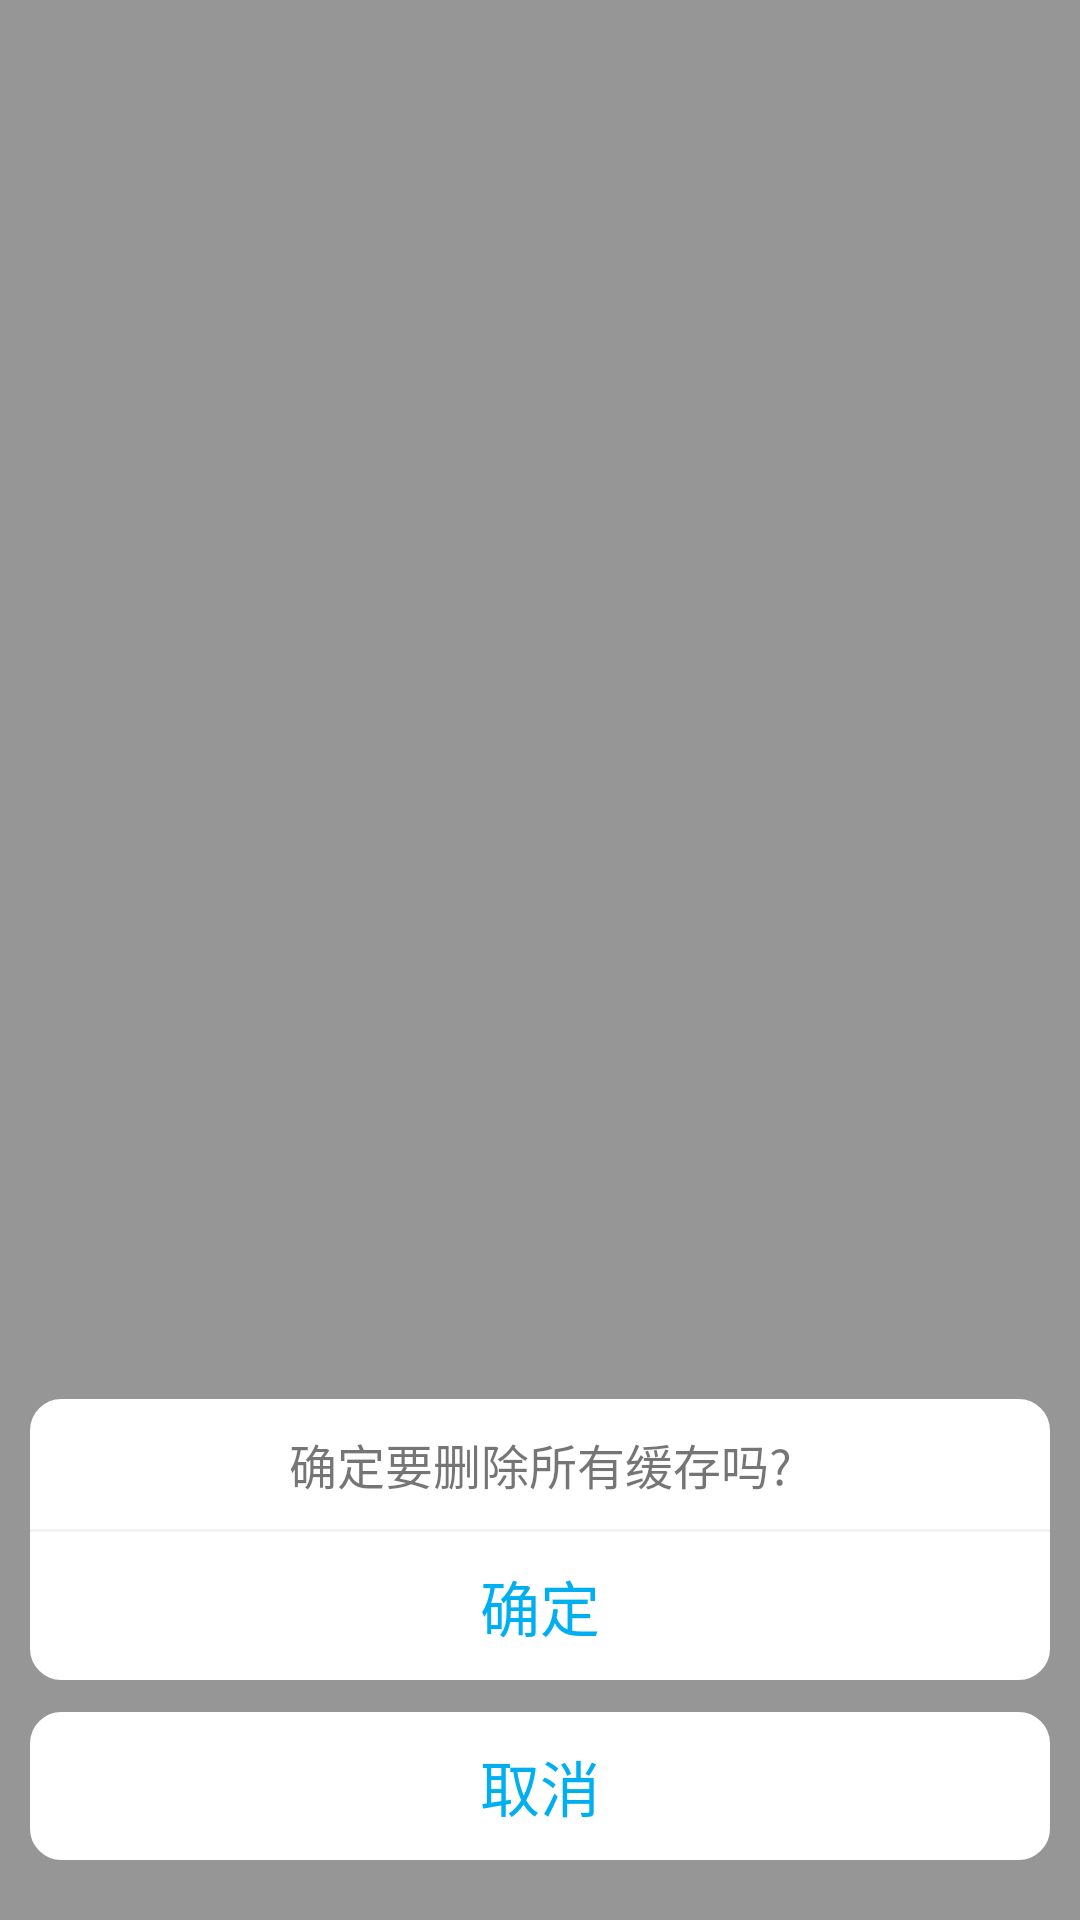

Produce the Android XML layout that renders to this screen, including the resource entries it uses.
<!-- AndroidManifest.xml: application theme AppTheme -->
<!-- res/layout/view_clean_cache.xml -->
<?xml version="1.0" encoding="utf-8"?>

<RelativeLayout xmlns:android="http://schemas.android.com/apk/res/android"
    android:layout_width="match_parent"
    android:layout_height="match_parent"
    android:background="#66000000">

    <LinearLayout
        android:layout_alignParentBottom="true"
        android:layout_marginBottom="80dp"
        android:background="@drawable/shape_write_clean_bg"
        android:orientation="vertical"
        android:layout_marginLeft="10dp"
        android:layout_marginRight="10dp"
        android:layout_width="match_parent"
        android:layout_height="wrap_content">

        <TextView
            android:layout_width="match_parent"
            android:layout_height="wrap_content"
            android:text="确定要删除所有缓存吗?"
            android:textSize="16sp"
            android:padding="10dp"
            android:gravity="center"/>
        <View
            android:layout_width="match_parent"
            android:layout_height="1dp"
            android:background="#f2f2f2"/>
        <TextView
            android:id="@+id/tv_queding"
            android:clickable="true"
            android:layout_width="match_parent"
            android:layout_height="wrap_content"
            android:text="确定"
            android:textSize="20sp"
            android:textColor="@color/registerBG"
            android:padding="10dp"
            android:gravity="center"/>
    </LinearLayout>

    <LinearLayout
        android:id="@+id/ll_cancel"
        android:layout_alignParentBottom="true"
        android:layout_marginBottom="20dp"
        android:orientation="vertical"
        android:layout_marginLeft="10dp"
        android:layout_marginRight="10dp"
        android:layout_width="match_parent"
        android:layout_height="wrap_content">
        <TextView
            android:id="@+id/tv_quxiao"
            android:clickable="true"
            android:background="@drawable/shape_write_clean_bg"
            android:layout_width="match_parent"
            android:layout_height="wrap_content"
            android:text="取消"
            android:textSize="20sp"
            android:textColor="@color/registerBG"
            android:gravity="center"
            android:padding="10dp"
            />
    </LinearLayout>
</RelativeLayout>
<!-- resources referenced by this layout -->
<resources>
  <color name="registerBG">#00aff0</color>
  <!-- drawable shape_write_clean_bg (drawable) -->
  <?xml version="1.0" encoding="utf-8"?>
  
  <shape xmlns:android="http://schemas.android.com/apk/res/android"
      android:shape="rectangle">
      <solid android:color="#fff" />
      <corners android:topLeftRadius="10dp"
          android:topRightRadius="10dp"
          android:bottomRightRadius="10dp"
          android:bottomLeftRadius="10dp"/>
      <stroke android:width="1dp" android:color="#fff" />
  </shape>
  <style name="AppTheme" parent="Theme.AppCompat.Light.NoActionBar">
          
          <item name="colorPrimary">@color/level0</item>
          <item name="colorPrimaryDark">@color/level0</item>
          <item name="colorAccent">@color/level0</item>
      </style>
  <color name="level0">#ff5e5e</color>
</resources>
